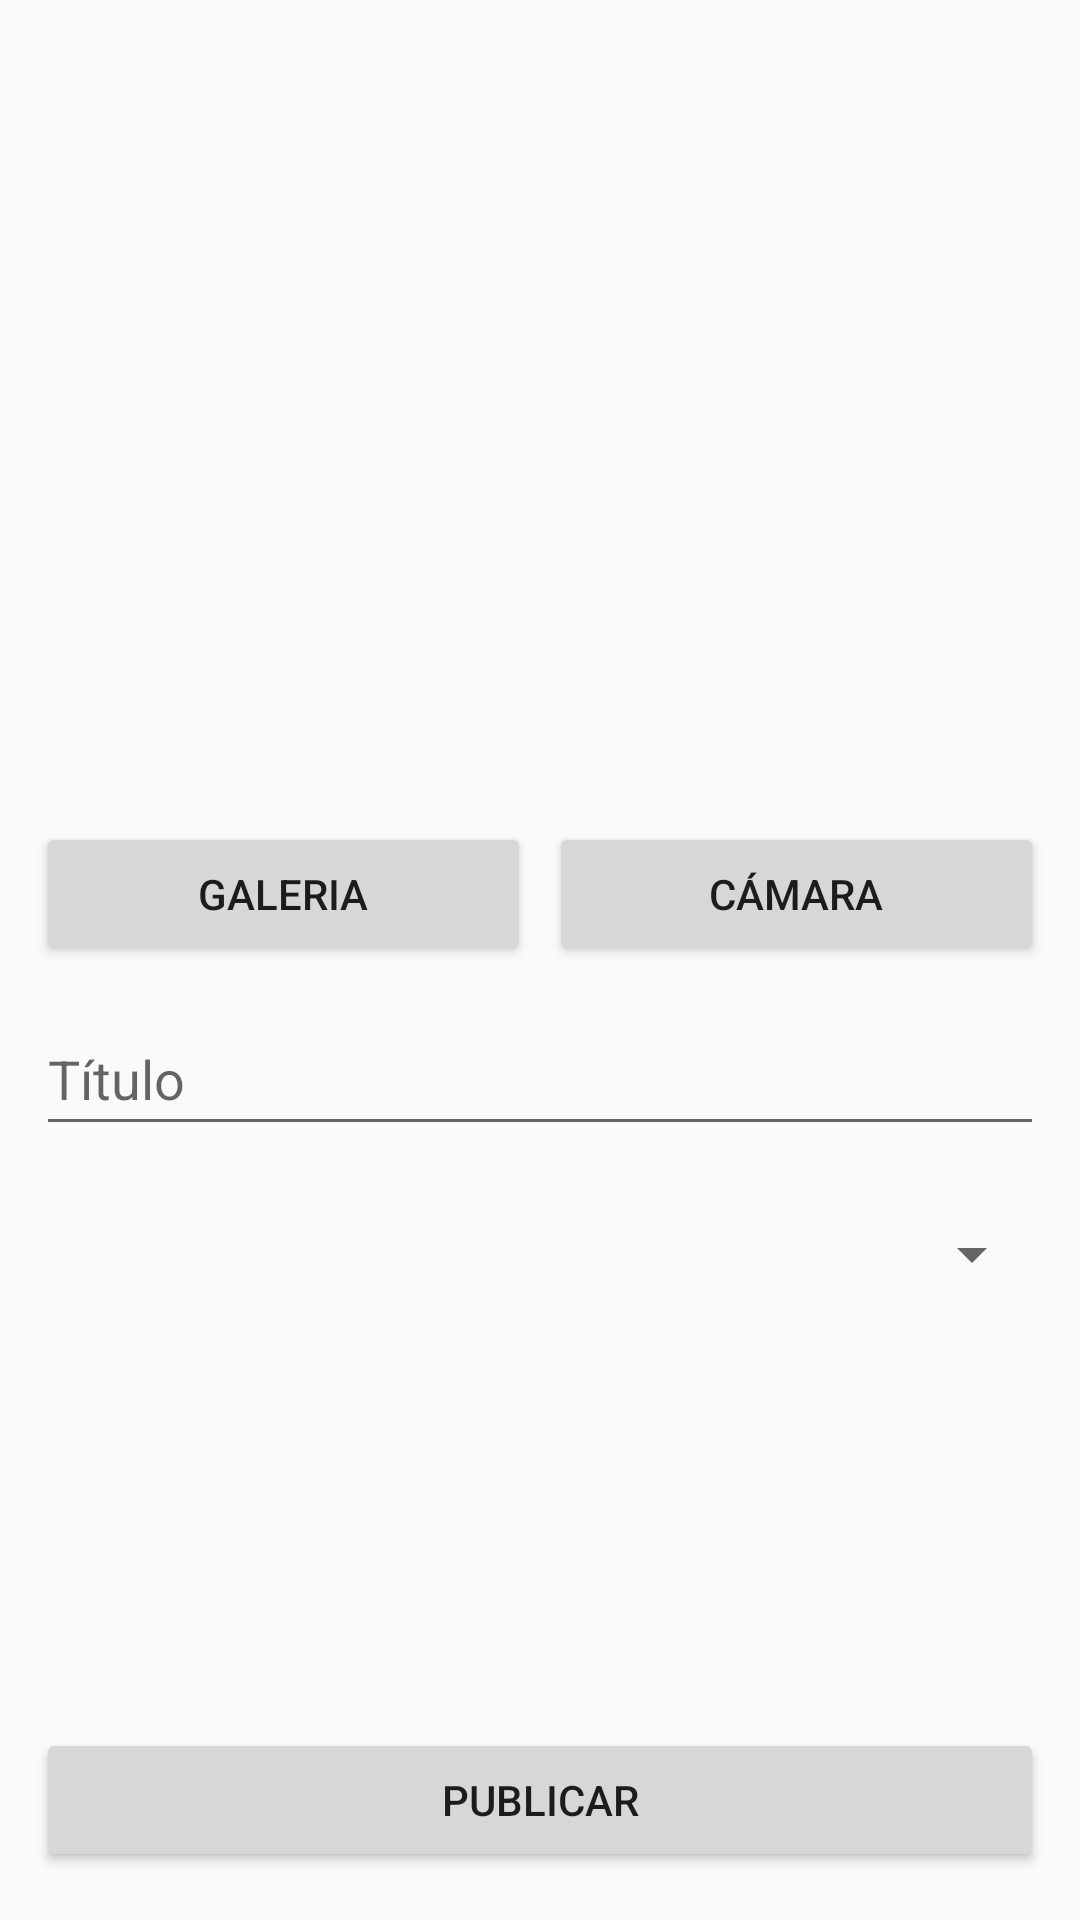

This screen was rendered from an Android layout file. Write that file and the resources it references.
<!-- AndroidManifest.xml: application theme Theme.Reto1 -->
<!-- res/layout/fragment_new_post.xml -->
<?xml version="1.0" encoding="utf-8"?>
<androidx.constraintlayout.widget.ConstraintLayout xmlns:app="http://schemas.android.com/apk/res-auto"
    xmlns:tools="http://schemas.android.com/tools"
    android:layout_width="match_parent"
    android:layout_height="match_parent"
    xmlns:android="http://schemas.android.com/apk/res/android">

    <ImageView
        android:id="@+id/thumbnailIV"
        android:layout_width="0dp"
        android:layout_height="250dp"
        android:layout_marginStart="12dp"
        android:layout_marginTop="12dp"
        android:layout_marginEnd="12dp"
        android:src="@drawable/ic_launcher_foreground"
        app:layout_constraintEnd_toEndOf="parent"
        app:layout_constraintStart_toStartOf="parent"
        app:layout_constraintTop_toTopOf="parent" />

    <Button
        android:id="@+id/cameraBtn"
        android:layout_width="0dp"
        android:layout_height="wrap_content"
        android:layout_marginStart="3dp"
        android:layout_marginTop="12dp"
        android:layout_marginEnd="12dp"
        android:text="@string/fragnewpost_camera"
        app:layout_constraintEnd_toEndOf="parent"
        app:layout_constraintStart_toEndOf="@+id/galleryBtn"
        app:layout_constraintTop_toBottomOf="@+id/thumbnailIV" />

    <Button
        android:id="@+id/galleryBtn"
        android:layout_width="0dp"
        android:layout_height="wrap_content"
        android:layout_marginStart="12dp"
        android:layout_marginTop="12dp"
        android:layout_marginEnd="3dp"
        android:text="@string/fragnewpost_gallery"
        app:layout_constraintEnd_toStartOf="@+id/cameraBtn"
        app:layout_constraintStart_toStartOf="parent"
        app:layout_constraintTop_toBottomOf="@+id/thumbnailIV" />

    <EditText
        android:id="@+id/titleET"
        android:layout_width="0dp"
        android:layout_height="48dp"
        android:layout_marginStart="12dp"
        android:layout_marginTop="12dp"
        android:layout_marginEnd="12dp"
        android:ems="10"
        android:hint="@string/fragnewpost_hint_title"
        android:inputType="textPersonName"
        app:layout_constraintEnd_toEndOf="parent"
        app:layout_constraintStart_toStartOf="parent"
        app:layout_constraintTop_toBottomOf="@+id/galleryBtn" />

    <Spinner
        android:id="@+id/locationSpinner"
        android:layout_width="0dp"
        android:layout_height="48dp"
        android:layout_marginStart="12dp"
        android:layout_marginTop="12dp"
        android:layout_marginEnd="12dp"
        app:layout_constraintEnd_toEndOf="parent"
        app:layout_constraintStart_toStartOf="parent"
        app:layout_constraintTop_toBottomOf="@+id/titleET" />

    <Button
        android:id="@+id/publishBtn"
        android:layout_width="0dp"
        android:layout_height="wrap_content"
        android:layout_marginStart="12dp"
        android:layout_marginEnd="12dp"
        android:layout_marginBottom="16dp"
        android:text="@string/fragnewpost_button_publish"
        app:layout_constraintBottom_toBottomOf="parent"
        app:layout_constraintEnd_toEndOf="parent"
        app:layout_constraintStart_toStartOf="parent" />
</androidx.constraintlayout.widget.ConstraintLayout>
<!-- resources referenced by this layout -->
<resources>
  <!-- drawable ic_launcher_foreground: png bitmap (mipmap-hdpi, 2516 bytes) -->
  <string name="fragnewpost_button_publish">Publicar</string>
  <string name="fragnewpost_camera">Cámara</string>
  <string name="fragnewpost_gallery">Galeria</string>
  <string name="fragnewpost_hint_title">Título</string>
  <style name="Theme.Reto1" parent="Theme.AppCompat.DayNight.NoActionBar">
          
          <item name="colorPrimary">@color/black</item>
          <item name="colorPrimaryVariant">@color/purple_700</item>
          <item name="colorOnPrimary">@color/white</item>
          
          <item name="colorSecondary">@color/teal_200</item>
          <item name="colorSecondaryVariant">@color/teal_700</item>
          <item name="colorOnSecondary">@color/botom_nav_color</item>
          
          <item name="android:statusBarColor" tools:targetApi="l">?attr/colorPrimaryVariant</item>
          
      </style>
  <color name="black">#FF000000</color>
  <color name="purple_700">#FF3700B3</color>
  <color name="white">#FFFFFFFF</color>
  <color name="teal_200">#FF03DAC5</color>
  <color name="teal_700">#FF018786</color>
  <color name="botom_nav_color">#CCCCCC</color>
</resources>
